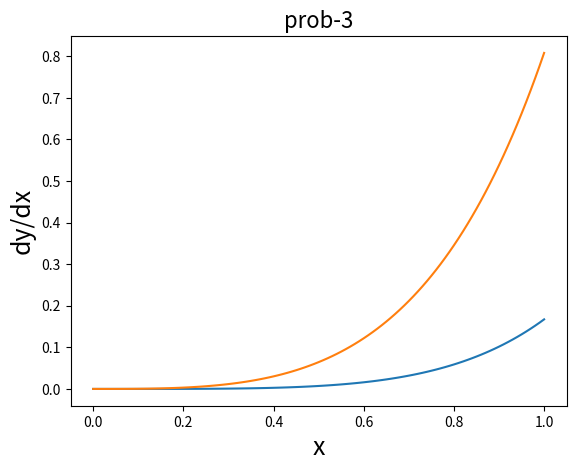

The script that saved this image:
'''
Use the Runge-Kutta Method in python code to solve the differential equation:
    y"-2y'+y=xexp(x)-x , 0<x<1 , y(0)=0 , y'(0)=0
'''
# [redacted]
from numpy import *
import matplotlib.pyplot as plt
def f(x,y,ydot):
    return 2*ydot-y-x+x*exp(x)
def g(x,y,ydot):
    return ydot
h=0.01
x=arange(0.0,1.0+h,h)
y=zeros(len(x),dtype=float)
ydot=zeros(len(x),dtype=float)

for i in range(len(x)-1):
    k1=h*f(x[i],y[i],ydot[i])
    k2=h*f(x[i]+h/2,y[i]+k1/2,ydot[i]+k1/2)
    k3=h*f(x[i]+h/2,y[i]+k2/2,ydot[i]+k2/2)
    k4=h*f(x[i]+h,y[i]+k3,ydot[i]+k3)
    k=(1/6)*(k1+k4+(2*(k2+k3)))
    ydot[i+1]=ydot[i]+k
    
    k1=h*g(x[i],y[i],ydot[i])
    k2=h*g(x[i]+h/2,y[i]+k1/2,ydot[i]+k1/2)
    k3=h*g(x[i]+h/2,y[i]+k2/2,ydot[i]+k2/2)
    k4=h*g(x[i]+h,y[i]+k3,ydot[i]+k3)
    k=(1/6)*(k1+k4+(2*(k2+k3)))
    y[i+1]=y[i]+k

plt.plot(x,y)
plt.xlabel('x',size=18)
plt.ylabel('y',size=18)
plt.title('prob-3',size=16)
plt.grid()
plt.show()
plt.plot(x,ydot)
plt.xlabel('x',size=18)
plt.ylabel('dy/dx',size=18)
plt.title('prob-3',size=16)
plt.grid()
plt.show()